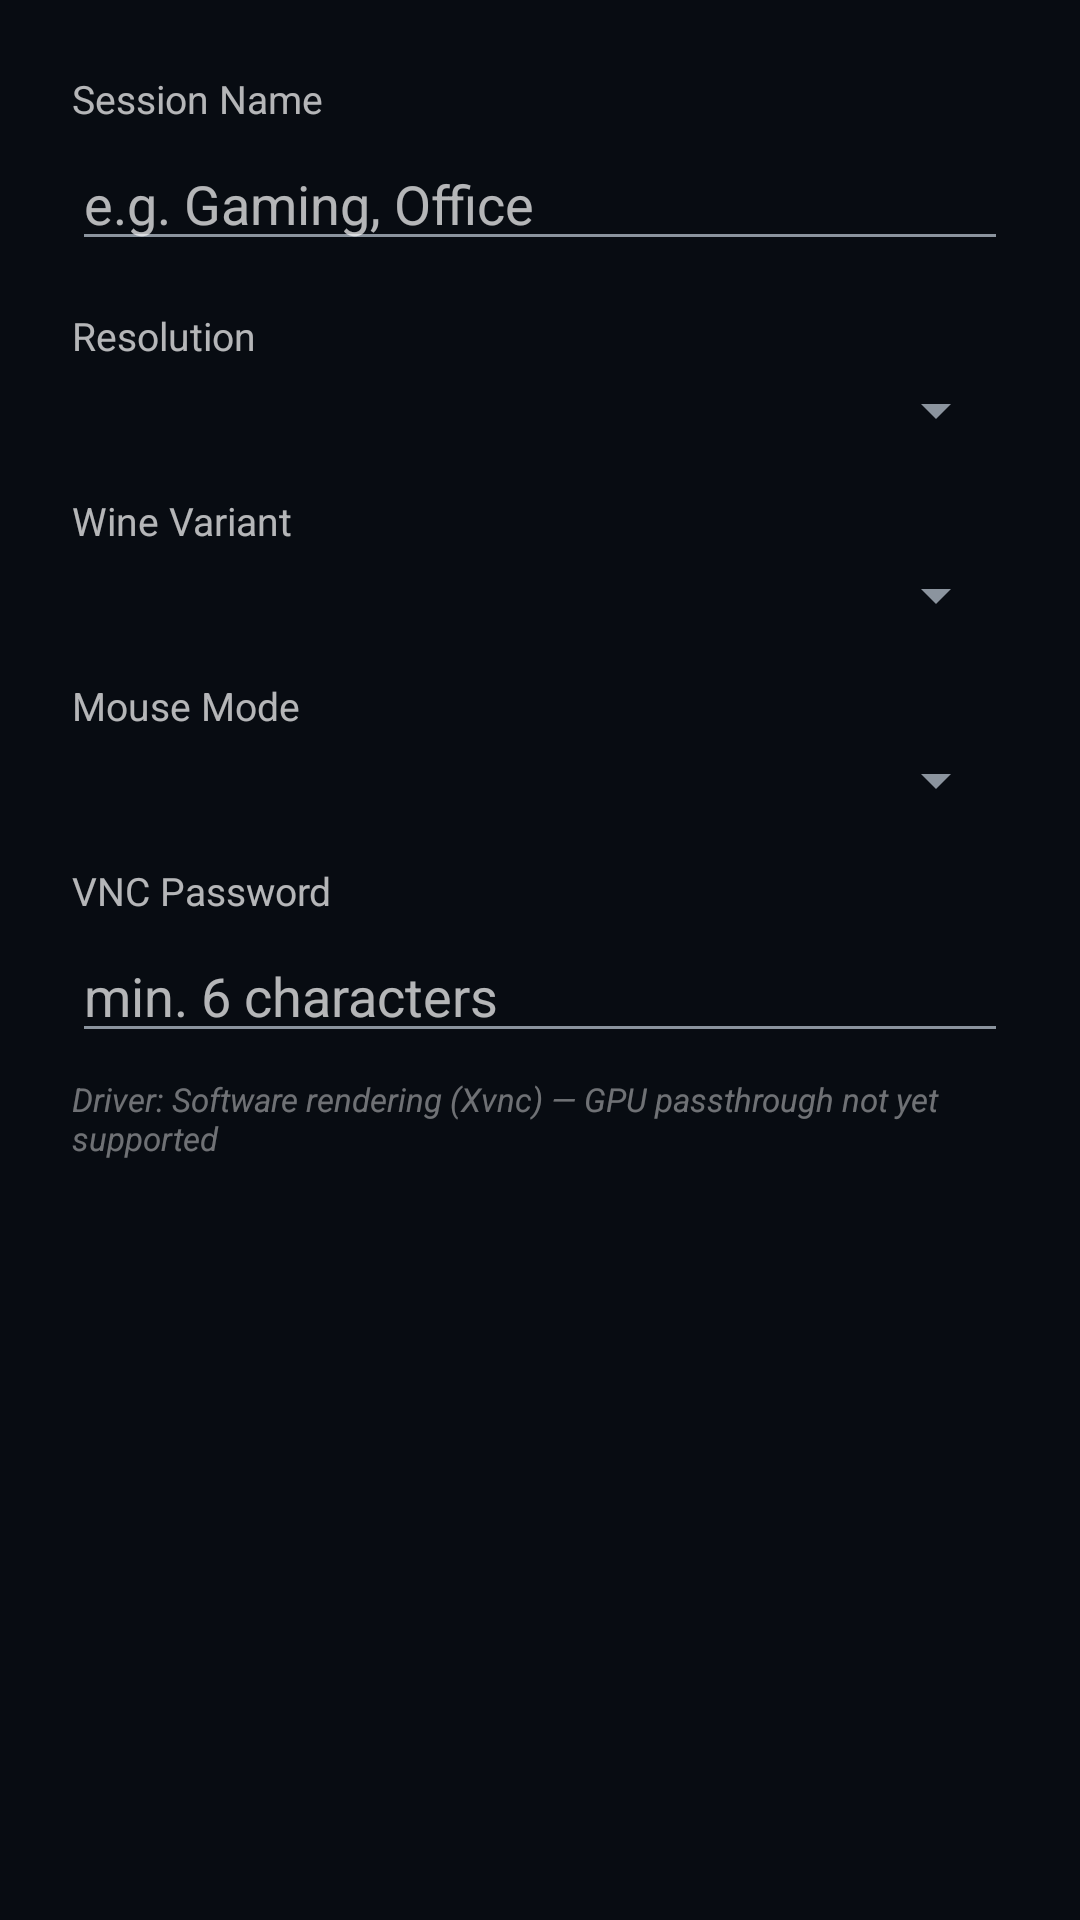

Here is an Android app screen rendered from its layout file. Give the layout XML and the strings, colors and styles it references.
<!-- AndroidManifest.xml: application theme Theme.EZBox -->
<!-- res/layout/dialog_session_edit.xml -->
<?xml version="1.0" encoding="utf-8"?>
<ScrollView xmlns:android="http://schemas.android.com/apk/res/android"
    android:layout_width="match_parent"
    android:layout_height="wrap_content">

<LinearLayout
    android:layout_width="match_parent"
    android:layout_height="wrap_content"
    android:orientation="vertical"
    android:padding="24dp">

    <TextView
        android:layout_width="wrap_content"
        android:layout_height="wrap_content"
        android:text="Session Name"
        android:textSize="13sp"
        android:layout_marginBottom="4dp" />

    <EditText
        android:id="@+id/inputName"
        android:layout_width="match_parent"
        android:layout_height="wrap_content"
        android:hint="e.g. Gaming, Office"
        android:layout_marginBottom="16dp" />

    <TextView
        android:layout_width="wrap_content"
        android:layout_height="wrap_content"
        android:text="Resolution"
        android:textSize="13sp"
        android:layout_marginBottom="4dp" />

    <Spinner
        android:id="@+id/spinnerResolution"
        android:layout_width="match_parent"
        android:layout_height="wrap_content"
        android:layout_marginBottom="16dp" />

    <TextView
        android:layout_width="wrap_content"
        android:layout_height="wrap_content"
        android:text="Wine Variant"
        android:textSize="13sp"
        android:layout_marginBottom="4dp" />

    <Spinner
        android:id="@+id/spinnerWineVariant"
        android:layout_width="match_parent"
        android:layout_height="wrap_content"
        android:layout_marginBottom="16dp" />

    <TextView
        android:layout_width="wrap_content"
        android:layout_height="wrap_content"
        android:text="Mouse Mode"
        android:textSize="13sp"
        android:layout_marginBottom="4dp" />

    <Spinner
        android:id="@+id/spinnerMouseMode"
        android:layout_width="match_parent"
        android:layout_height="wrap_content"
        android:layout_marginBottom="16dp" />

    <TextView
        android:layout_width="wrap_content"
        android:layout_height="wrap_content"
        android:text="VNC Password"
        android:textSize="13sp"
        android:layout_marginBottom="4dp" />

    <EditText
        android:id="@+id/inputPassword"
        android:layout_width="match_parent"
        android:layout_height="wrap_content"
        android:hint="min. 6 characters"
        android:inputType="textPassword"
        android:layout_marginBottom="8dp" />

    <TextView
        android:layout_width="wrap_content"
        android:layout_height="wrap_content"
        android:text="Driver: Software rendering (Xvnc) — GPU passthrough not yet supported"
        android:textSize="11sp"
        android:textStyle="italic"
        android:alpha="0.6" />

</LinearLayout>
</ScrollView>
<!-- resources referenced by this layout -->
<resources>
  <style name="Theme.EZBox" parent="Theme.MaterialComponents.NoActionBar">
          <item name="android:windowBackground">@color/ezos_bg_base</item>
          <item name="colorPrimary">@color/ezos_accent_gradient_start</item>
          <item name="colorPrimaryVariant">@color/ezos_accent_gradient_end</item>
          <item name="colorOnPrimary">@color/ezos_text_primary</item>
          <item name="colorSecondary">@color/ezos_accent</item>
          <item name="colorOnSecondary">@color/ezos_text_primary</item>
          <item name="android:textColorPrimary">@color/ezos_text_primary</item>
          <item name="android:textColorSecondary">@color/ezos_text_secondary</item>
          <item name="bottomNavigationStyle">@style/EZBox.BottomNav</item>
          <item name="colorControlNormal">@color/ezos_text_secondary</item>
          <item name="colorControlActivated">@color/ezos_accent</item>
          <item name="colorControlHighlight">@color/ez_ripple</item>
          <item name="android:statusBarColor">@color/ezos_bg_base</item>
          <item name="android:navigationBarColor">@color/ezos_bg_base</item>
      </style>
  <color name="ezos_bg_base">@color/ez_bg</color>
  <color name="ezos_accent_gradient_start">@color/ez_primary_gradient_start</color>
  <color name="ezos_accent_gradient_end">@color/ez_primary_gradient_end</color>
  <color name="ezos_text_primary">@color/ez_text</color>
  <color name="ezos_accent">@color/ez_primary</color>
  <color name="ezos_text_secondary">@color/ez_text_secondary</color>
  <style name="EZBox.BottomNav" parent="Widget.MaterialComponents.BottomNavigationView">
          <item name="itemIconTint">@color/nav_icon_tint</item>
          <item name="itemTextColor">@color/nav_icon_tint</item>
          <item name="itemRippleColor">@color/ezos_accent</item>
          <item name="android:background">@drawable/nav_pill_bg</item>
      </style>
  <color name="ez_ripple">#2f81f720</color>
  <color name="ez_bg">#080c12</color>
  <color name="ez_primary_gradient_start">#2f81f7</color>
  <color name="ez_primary_gradient_end">#58a6ff</color>
  <color name="ez_text">#e6edf3</color>
  <color name="ez_primary">#2f81f7</color>
  <color name="ez_text_secondary">#8b949e</color>
  <!-- drawable nav_pill_bg (drawable) -->
  <?xml version="1.0" encoding="utf-8"?>
  <shape xmlns:android="http://schemas.android.com/apk/res/android">
      <solid android:color="#E61a2540" />
      <corners android:radius="32dp" />
      <stroke android:width="1dp" android:color="@color/ezos_card_border" />
  </shape>
  <color name="ezos_card_border">@color/ez_border</color>
  <color name="ez_border">#30363d</color>
</resources>
